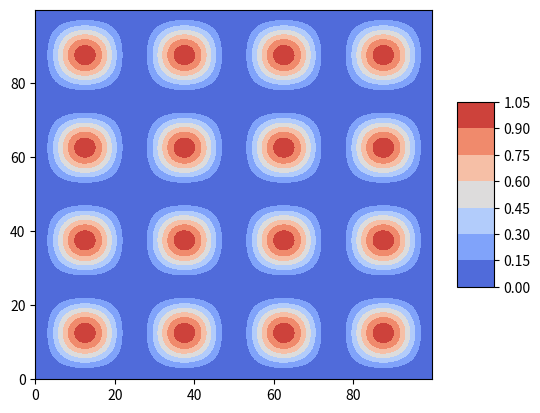

Here is the Python script that generated this plot:
#!/usr/bin/env python3
#
#
#
#----------------------------------------------------------------------------

import matplotlib.pyplot as plt
from matplotlib import cm
from matplotlib.ticker import LinearLocator, FormatStrFormatter
import numpy as np


fig = plt.figure()

L = 100
n_x = 4
n_y = 4
k_x = np.pi/L
k_y = np.pi/L



# Make data.
X = np.arange(0, L, 0.25)
Y = np.arange(0, L, 0.25)
X, Y = np.meshgrid(X, Y)
phi = np.sin(n_x*k_x*X)*np.sin(n_y*k_y*Y)
pdf = phi**2
# R = np.sqrt(X**2 + Y**2)


# Plot the surface.
surf = plt.contourf(X, Y, pdf, cmap=cm.coolwarm,
                       linewidth=0, antialiased=False)



# Add a color bar which maps values to colors.
fig.colorbar(surf, shrink=0.5, aspect=5)

plt.show()
